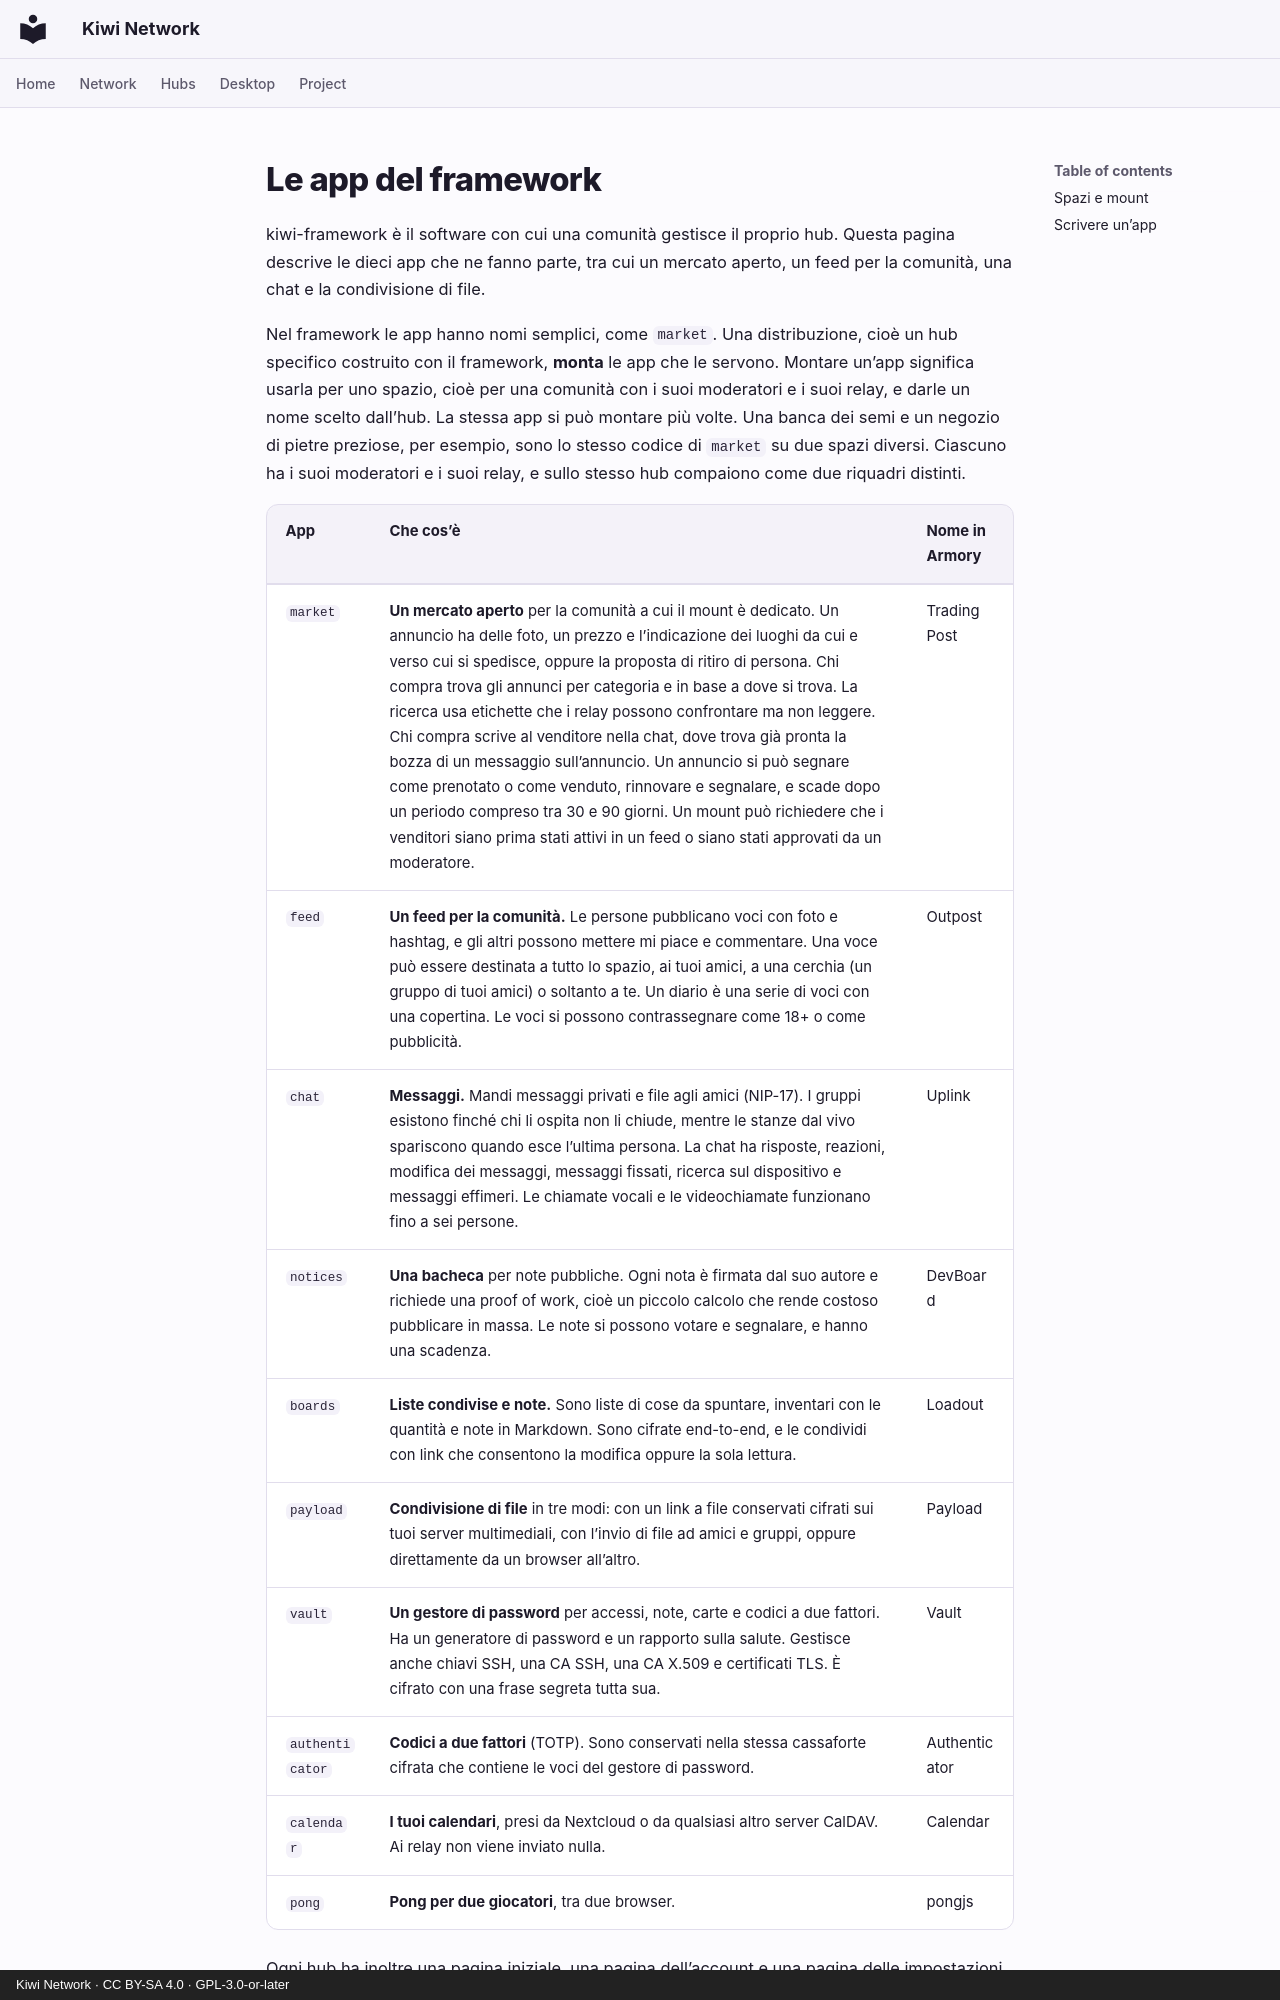

repository: derlocke-ng/kiwi-network · page: people/apps.it/index.html · generator: mkdocs · copyright: Kiwi Network · CC BY-SA 4.0 · GPL-3.0-or-later

# Le app del framework

kiwi-framework è il software con cui una comunità gestisce il proprio hub.
Questa pagina descrive le dieci app che ne fanno parte, tra cui un mercato
aperto, un feed per la comunità, una chat e la condivisione di file.

Nel framework le app hanno nomi semplici, come `market`. Una distribuzione, cioè
un hub specifico costruito con il framework, **monta** le app che le servono.
Montare un’app significa usarla per uno spazio, cioè per una comunità con i suoi
moderatori e i suoi relay, e darle un nome scelto dall’hub. La stessa app si può
montare più volte. Una banca dei semi e un negozio di pietre preziose, per
esempio, sono lo stesso codice di `market` su due spazi diversi. Ciascuno ha i
suoi moderatori e i suoi relay, e sullo stesso hub compaiono come due riquadri
distinti.

| App | Che cos’è | Nome in Armory |
|---|---|---|
| `market` | **Un mercato aperto** per la comunità a cui il mount è dedicato. Un annuncio ha delle foto, un prezzo e l’indicazione dei luoghi da cui e verso cui si spedisce, oppure la proposta di ritiro di persona. Chi compra trova gli annunci per categoria e in base a dove si trova. La ricerca usa etichette che i relay possono confrontare ma non leggere. Chi compra scrive al venditore nella chat, dove trova già pronta la bozza di un messaggio sull’annuncio. Un annuncio si può segnare come prenotato o come venduto, rinnovare e segnalare, e scade dopo un periodo compreso tra 30 e 90 giorni. Un mount può richiedere che i venditori siano prima stati attivi in un feed o siano stati approvati da un moderatore. | Trading Post |
| `feed` | **Un feed per la comunità.** Le persone pubblicano voci con foto e hashtag, e gli altri possono mettere mi piace e commentare. Una voce può essere destinata a tutto lo spazio, ai tuoi amici, a una cerchia (un gruppo di tuoi amici) o soltanto a te. Un diario è una serie di voci con una copertina. Le voci si possono contrassegnare come 18+ o come pubblicità. | Outpost |
| `chat` | **Messaggi.** Mandi messaggi privati e file agli amici (NIP-17). I gruppi esistono finché chi li ospita non li chiude, mentre le stanze dal vivo spariscono quando esce l’ultima persona. La chat ha risposte, reazioni, modifica dei messaggi, messaggi fissati, ricerca sul dispositivo e messaggi effimeri. Le chiamate vocali e le videochiamate funzionano fino a sei persone. | Uplink |
| `notices` | **Una bacheca** per note pubbliche. Ogni nota è firmata dal suo autore e richiede una proof of work, cioè un piccolo calcolo che rende costoso pubblicare in massa. Le note si possono votare e segnalare, e hanno una scadenza. | DevBoard |
| `boards` | **Liste condivise e note.** Sono liste di cose da spuntare, inventari con le quantità e note in Markdown. Sono cifrate end-to-end, e le condividi con link che consentono la modifica oppure la sola lettura. | Loadout |
| `payload` | **Condivisione di file** in tre modi: con un link a file conservati cifrati sui tuoi server multimediali, con l’invio di file ad amici e gruppi, oppure direttamente da un browser all’altro. | Payload |
| `vault` | **Un gestore di password** per accessi, note, carte e codici a due fattori. Ha un generatore di password e un rapporto sulla salute. Gestisce anche chiavi SSH, una CA SSH, una CA X.509 e certificati TLS. È cifrato con una frase segreta tutta sua. | Vault |
| `authenticator` | **Codici a due fattori** (TOTP). Sono conservati nella stessa cassaforte cifrata che contiene le voci del gestore di password. | Authenticator |
| `calendar` | **I tuoi calendari**, presi da Nextcloud o da qualsiasi altro server CalDAV. Ai relay non viene inviato nulla. | Calendar |
| `pong` | **Pong per due giocatori**, tra due browser. | pongjs |
